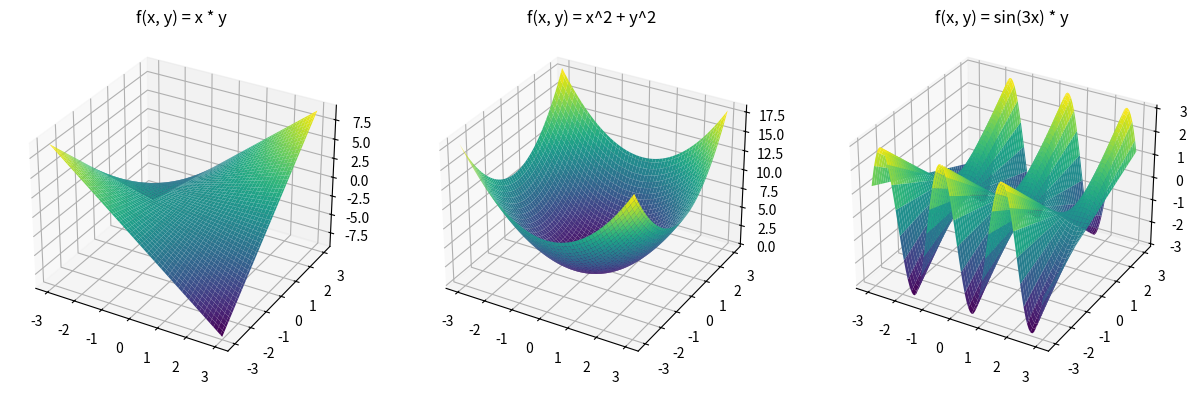

Source code (Python):
import matplotlib.pyplot as plt
import numpy as np


def f1(x, y):
    return x * y


def f2(x, y):
    return x**2 + y**2


def f3(x, y):
    return np.sin(3*x)*y

x = np.linspace(-3, 3, 100)
y = np.linspace(-3, 3, 100)

x, y = np.meshgrid(x, y)

fig, axs = plt.subplots(1, 3, figsize=(15, 5), subplot_kw={"projection": "3d"})
z1 = f1(x, y)
axs[0].plot_surface(x, y, z1, cmap='viridis')
axs[0].set_title('f(x, y) = x * y')

z2 = f2(x, y)
axs[1].plot_surface(x, y, z2, cmap='viridis')
axs[1].set_title('f(x, y) = x^2 + y^2')

z3 = f3(x, y)
axs[2].plot_surface(x, y, z3, cmap='viridis')
axs[2].set_title('f(x, y) = sin(3x) * y')

plt.show()